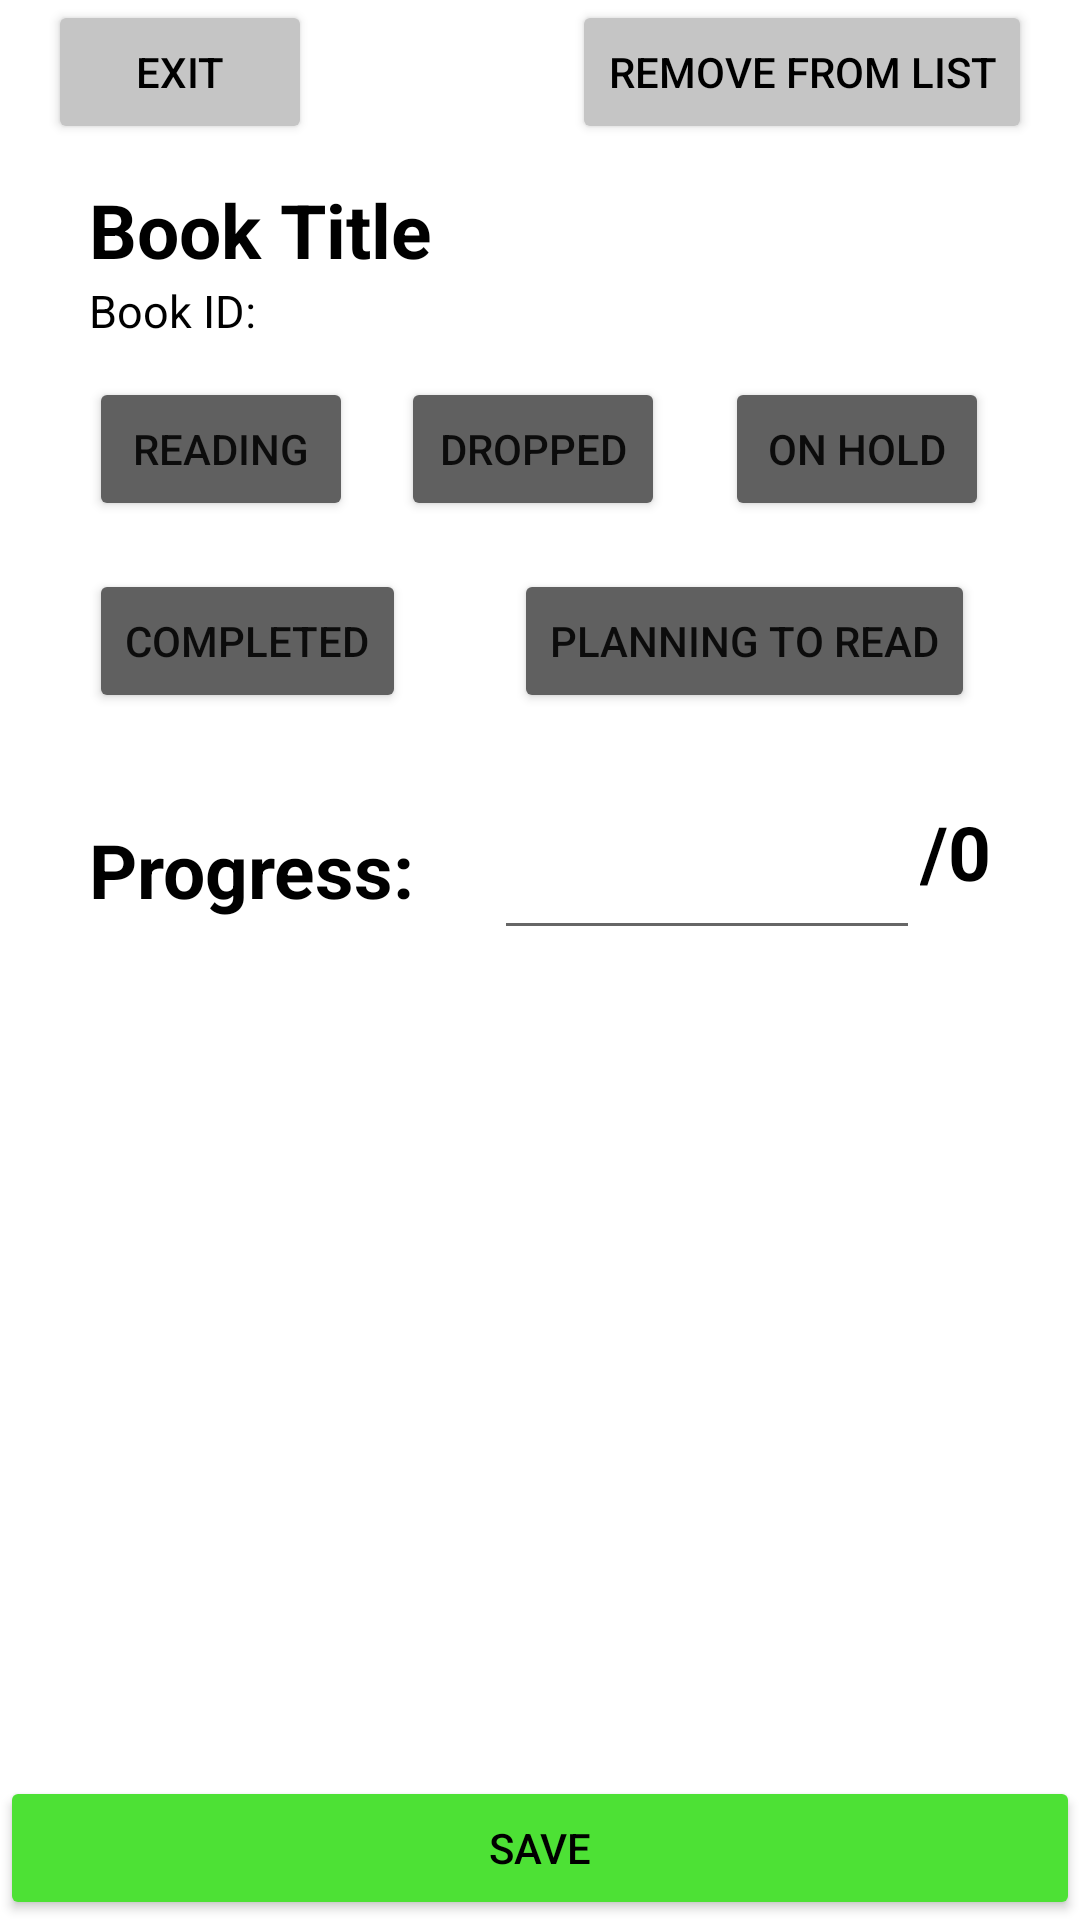

The Android layout XML behind this screen, and the referenced resources:
<!-- AndroidManifest.xml: application theme Theme.MyAppLayout -->
<!-- res/layout/activity_update_book_details.xml -->
<?xml version="1.0" encoding="utf-8"?>
<androidx.constraintlayout.widget.ConstraintLayout xmlns:android="http://schemas.android.com/apk/res/android"
    xmlns:app="http://schemas.android.com/apk/res-auto"
    xmlns:tools="http://schemas.android.com/tools"
    android:layout_width="match_parent"
    android:layout_height="match_parent"
    tools:context=".UpdateJournalActivity">


    <TextView
        android:id="@+id/updateBookTitle"
        android:layout_width="wrap_content"
        android:layout_height="wrap_content"
        android:text="Book Title"
        android:textColor="@color/black"
        android:textSize="25dp"
        android:textStyle="bold"
        app:layout_constraintBottom_toBottomOf="parent"
        app:layout_constraintEnd_toEndOf="parent"
        app:layout_constraintHorizontal_bias="0.121"
        app:layout_constraintStart_toStartOf="parent"
        app:layout_constraintTop_toBottomOf="@+id/upBookExit"
        app:layout_constraintVertical_bias="0.021" />

    <TextView
        android:id="@+id/updateBookID"
        android:layout_width="wrap_content"
        android:layout_height="wrap_content"
        android:text="Book ID: "
        android:textColor="@color/black"
        android:textSize="15sp"
        app:layout_constraintBottom_toBottomOf="parent"
        app:layout_constraintEnd_toEndOf="parent"
        app:layout_constraintHorizontal_bias="0.0"
        app:layout_constraintStart_toStartOf="@+id/updateBookTitle"
        app:layout_constraintTop_toBottomOf="@+id/updateBookTitle"
        app:layout_constraintVertical_bias="0.0" />

    <Button
        android:id="@+id/updateBookReading"
        android:layout_width="wrap_content"
        android:layout_height="wrap_content"
        android:backgroundTint="@color/statusButtonBackground"
        android:layout_marginTop="12dp"
        android:text="Reading"
        app:layout_constraintStart_toStartOf="@+id/updateBookID"
        app:layout_constraintTop_toBottomOf="@+id/updateBookID" />

    <Button
        android:id="@+id/updateBookComplete"
        android:layout_width="wrap_content"
        android:layout_height="wrap_content"
        android:backgroundTint="@color/statusButtonBackground"
        android:layout_marginTop="16dp"
        android:text="Completed"
        app:layout_constraintStart_toStartOf="@+id/updateBookReading"
        app:layout_constraintTop_toBottomOf="@+id/updateBookDropped" />

    <Button
        android:id="@+id/updateBookPlanning"
        android:layout_width="wrap_content"
        android:layout_height="wrap_content"
        android:backgroundTint="@color/statusButtonBackground"
        android:layout_marginStart="36dp"
        android:layout_marginTop="16dp"
        android:text="Planning to Read"
        app:layout_constraintStart_toEndOf="@+id/updateBookComplete"
        app:layout_constraintTop_toBottomOf="@+id/updateBookReading" />

    <Button
        android:id="@+id/updateBookOnHold"
        android:layout_width="wrap_content"
        android:layout_height="wrap_content"
        android:backgroundTint="@color/statusButtonBackground"
        android:layout_marginStart="20dp"
        android:layout_marginTop="12dp"
        android:text="On Hold"
        app:layout_constraintStart_toEndOf="@+id/updateBookDropped"
        app:layout_constraintTop_toBottomOf="@+id/updateBookID" />

    <Button
        android:id="@+id/updateBookDropped"
        android:layout_width="wrap_content"
        android:layout_height="wrap_content"
        android:backgroundTint="@color/statusButtonBackground"
        android:layout_marginStart="16dp"
        android:layout_marginTop="12dp"
        android:text="Dropped"
        app:layout_constraintStart_toEndOf="@+id/updateBookReading"
        app:layout_constraintTop_toBottomOf="@+id/updateBookID" />

    <TextView
        android:id="@+id/textView2"
        android:layout_width="wrap_content"
        android:layout_height="wrap_content"
        android:layout_marginTop="30dp"
        android:text="Progress: "
        android:textColor="@color/black"
        android:textSize="25sp"
        android:textStyle="bold"
        app:layout_constraintBottom_toBottomOf="parent"
        app:layout_constraintEnd_toEndOf="parent"
        app:layout_constraintHorizontal_bias="0.0"
        app:layout_constraintStart_toStartOf="@+id/updateBookComplete"
        app:layout_constraintTop_toBottomOf="@+id/updateBookComplete"
        app:layout_constraintVertical_bias="0.016" />

    <EditText
        android:id="@+id/updateBookProgress"
        android:layout_width="142dp"
        android:layout_height="51dp"
        android:layout_marginStart="20dp"
        android:layout_marginTop="28dp"
        android:ems="10"
        android:gravity="right"
        android:inputType="number"
        android:textSize="23sp"
        app:layout_constraintStart_toEndOf="@+id/textView2"
        app:layout_constraintTop_toBottomOf="@+id/updateBookComplete" />

    <TextView
        android:id="@+id/upBookPageCount"
        android:layout_width="wrap_content"
        android:layout_height="wrap_content"
        android:text="/0"
        android:textColor="@color/black"
        android:textSize="25sp"
        android:textStyle="bold"
        app:layout_constraintBottom_toBottomOf="parent"
        app:layout_constraintEnd_toEndOf="parent"
        app:layout_constraintHorizontal_bias="0.0"
        app:layout_constraintStart_toEndOf="@+id/updateBookProgress"
        app:layout_constraintTop_toBottomOf="@+id/updateBookComplete"
        app:layout_constraintVertical_bias="0.08" />

    <Button
        android:id="@+id/updateBookSave"
        android:layout_width="match_parent"
        android:layout_height="wrap_content"
        android:text="Save"
        app:layout_constraintBottom_toBottomOf="parent"
        app:layout_constraintEnd_toEndOf="parent"
        app:layout_constraintStart_toStartOf="parent"
        android:textColor="@color/black"
        android:backgroundTint="@color/green" />

    <Button
        android:id="@+id/upBookExit"
        android:layout_width="wrap_content"
        android:layout_height="wrap_content"
        android:layout_marginStart="16dp"
        android:backgroundTint="@color/lightgray"
        android:drawableRight="@drawable/ic_extra_exit"
        android:text="Exit"
        android:textColor="@color/black"
        app:layout_constraintStart_toStartOf="parent"
        app:layout_constraintTop_toTopOf="parent" />

    <Button
        android:id="@+id/upBookPageRemove"
        android:layout_width="wrap_content"
        android:layout_height="wrap_content"
        android:layout_marginEnd="16dp"
        android:backgroundTint="@color/lightgray"
        android:drawableRight="@drawable/ic_mylist_dropped"
        android:text="Remove from List"
        android:textColor="@color/black"
        app:layout_constraintEnd_toEndOf="parent"
        app:layout_constraintTop_toTopOf="parent" />
</androidx.constraintlayout.widget.ConstraintLayout>
<!-- resources referenced by this layout -->
<resources>
  <color name="black">#FF000000</color>
  <color name="green">#4DE135</color>
  <color name="lightgray">#C5C5C5</color>
  <color name="statusButtonBackground">#606060</color>
  <style name="Theme.MyAppLayout" parent="Theme.MaterialComponents.Light.NoActionBar">
          
          <item name="colorPrimary">@color/purple_500</item>
          <item name="colorPrimaryVariant">@color/purple_700</item>
          <item name="colorOnPrimary">@color/white</item>
          
          <item name="colorSecondary">@color/teal_200</item>
          <item name="colorSecondaryVariant">@color/teal_700</item>
          <item name="colorOnSecondary">@color/black</item>
          
          <item name="android:statusBarColor" tools:targetApi="l">?attr/colorPrimaryVariant</item>
          
      </style>
  <color name="purple_500">#FF6200EE</color>
  <color name="purple_700">#FF3700B3</color>
  <color name="white">#FFFFFFFF</color>
  <color name="teal_200">#FF03DAC5</color>
  <color name="teal_700">#FF018786</color>
</resources>
